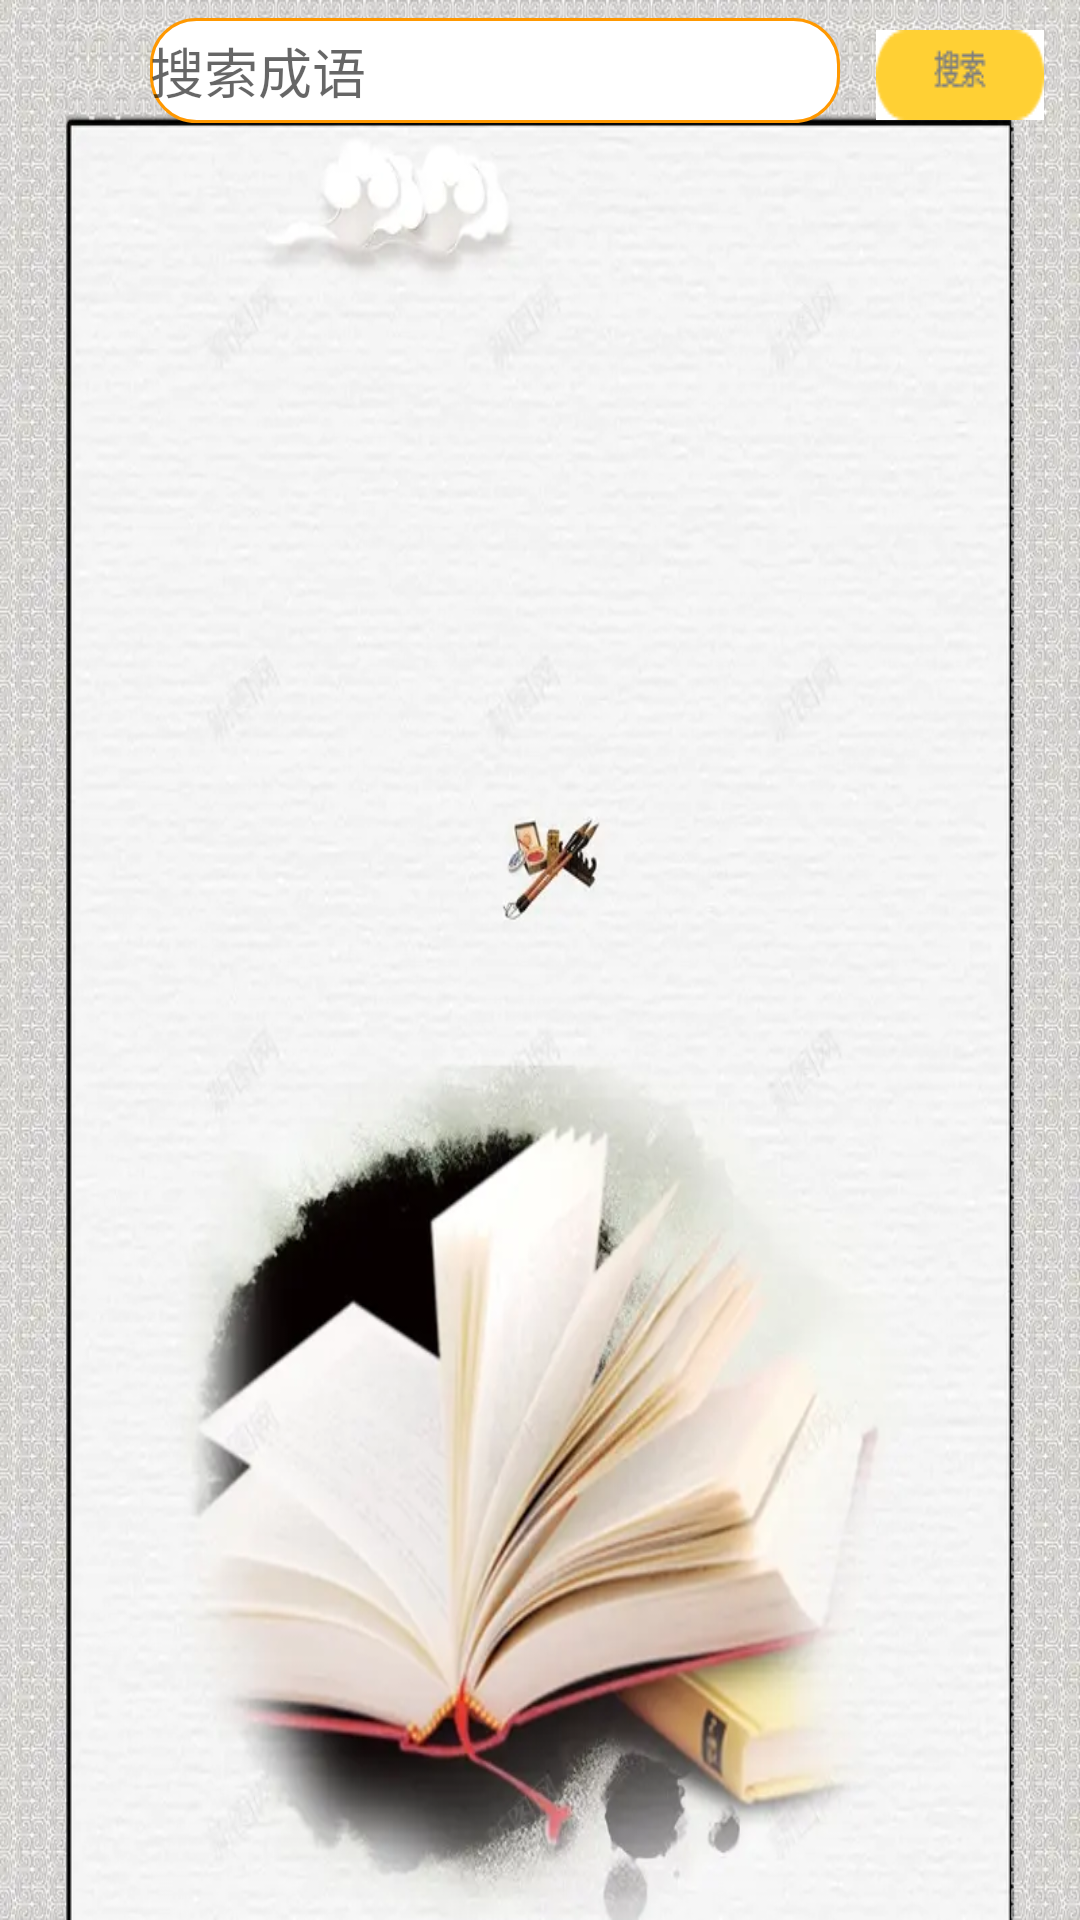

Here is an Android app screen rendered from its layout file. Give the layout XML and the strings, colors and styles it references.
<!-- AndroidManifest.xml: application theme Theme.ChineseLearning -->
<!-- res/layout/select.xml -->
<?xml version="1.0" encoding="utf-8"?>
<LinearLayout xmlns:android="http://schemas.android.com/apk/res/android"
    android:orientation="horizontal"
    android:layout_width="match_parent"
    android:layout_height="50dp"
    android:background="@mipmap/chinese"
    >

    <ImageView
        android:id="@+id/select_p01"
        android:layout_marginTop="2dp"
        android:layout_width="40dp"
        android:layout_height="41dp"
        android:src="@drawable/ic_baseline_search_24" />

    <EditText
        android:id="@+id/select01"
        android:layout_marginTop="6dp"
        android:layout_width="230dp"
        android:layout_height="35dp"
        android:layout_marginLeft="10dp"
        android:hint="搜索成语"
    android:background="@drawable/edittext_shape01"/>

    <ImageButton
        android:id="@+id/select_p02"

    style="?android:attr/borderlessButtonStyle"
    android:layout_marginTop="0dp"
    android:layout_width="80dp"
    android:layout_height="50dp"

    android:scaleType="fitXY"
    android:src="@drawable/search" />

</LinearLayout>
<!-- resources referenced by this layout -->
<resources>
  <!-- drawable edittext_shape01 (drawable) -->
  <?xml version="1.0" encoding="utf-8"?>
  <shape xmlns:android="http://schemas.android.com/apk/res/android"
      android:shape="rectangle" >
  
      <solid
          android:color="#FFFFFF" >
      </solid>
      
      <corners
          android:radius="3dp"
          android:bottomLeftRadius="15dp"
          android:bottomRightRadius="15dp"
          android:topLeftRadius="15dp"
          android:topRightRadius="15dp" >
      </corners>
      
      <stroke android:width="1dip" android:color="#FF9800" />
  
  </shape>
  <!-- drawable search: png bitmap (drawable, 802 bytes) -->
  <!-- mipmap chinese: webp bitmap (mipmap-mdpi, 66022 bytes) -->
  <style name="Theme.ChineseLearning" parent="Theme.AppCompat.Light.NoActionBar">
          
          <item name="colorPrimary">@color/purple_500</item>
          <item name="colorPrimaryVariant">@color/purple_700</item>
          <item name="colorOnPrimary">@color/white</item>
          
          <item name="colorSecondary">@color/teal_200</item>
          <item name="colorSecondaryVariant">@color/teal_700</item>
          <item name="colorOnSecondary">@color/black</item>
          
          <item name="android:statusBarColor" tools:targetApi="l">?attr/colorPrimaryVariant</item>
          
      </style>
  <!-- not gathered from this repository: default colours our renderer supplied (Android Studio template values) -->
  <color name="purple_500">#FF6200EE</color>
  <color name="purple_700">#FF3700B3</color>
  <color name="teal_200">#FF03DAC5</color>
  <color name="teal_700">#FF018786</color>
  <color name="black">#FF000000</color>
  <color name="white">#FFFFFFFF</color>
</resources>
